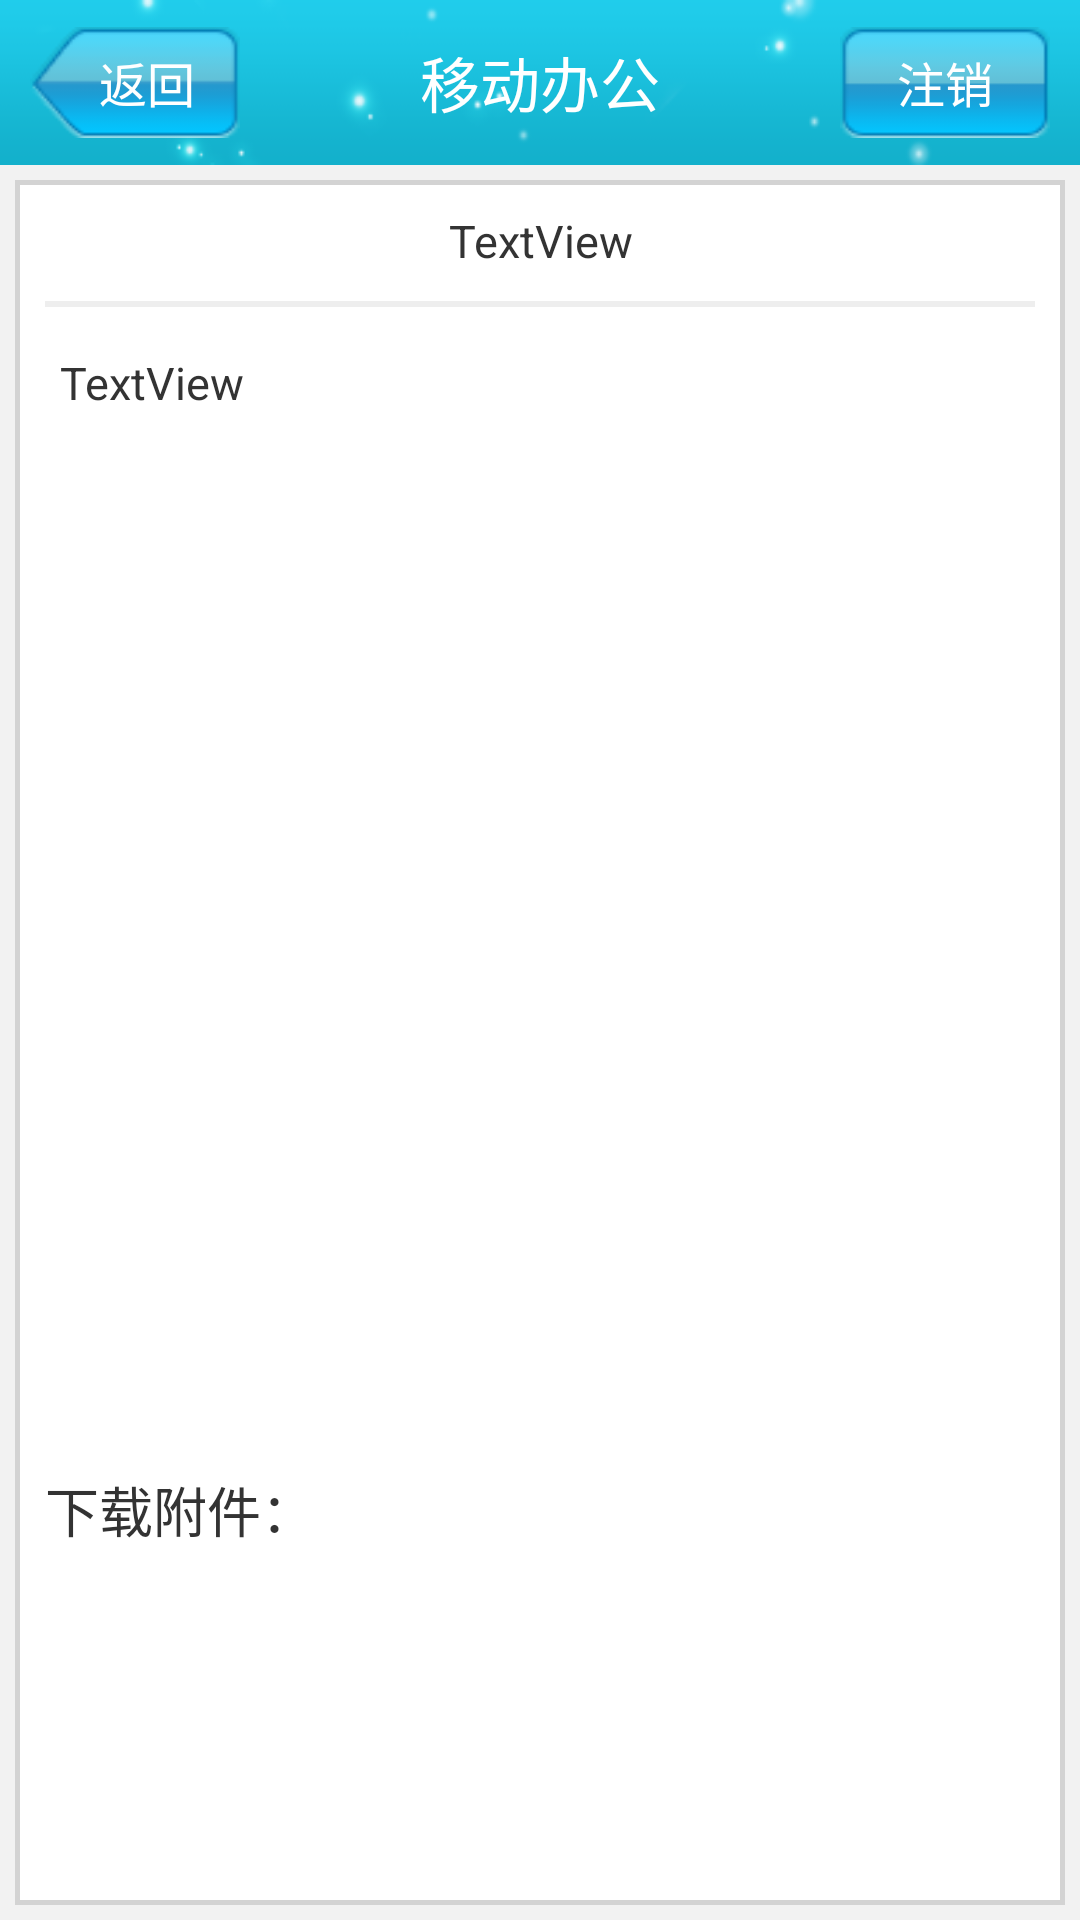

Android layout source for this screen:
<!-- AndroidManifest.xml: application theme AppTheme -->
<!-- res/layout/notificationdetail_activity.xml -->
<?xml version="1.0" encoding="utf-8"?>
<RelativeLayout xmlns:android="http://schemas.android.com/apk/res/android"
    android:layout_width="match_parent"
    android:layout_height="match_parent"
    android:background="@color/bg" >
    <include 
        android:id="@+id/title"
        layout="@layout/title"/>

    

    <RelativeLayout
        android:id="@+id/textView2"
        android:layout_width="match_parent"
        android:layout_height="match_parent"
        android:layout_below="@+id/title"

        android:layout_margin="5dp"
        android:background="@drawable/noti_mid_bg">

        <TextView
            android:id="@+id/tv_noti_title"
            android:layout_width="wrap_content"
            android:layout_height="wrap_content"
            android:layout_alignParentTop="true"
            android:layout_centerHorizontal="true"
            android:layout_marginTop="10dp"
            android:layout_marginLeft="50dp"
            android:layout_marginRight="50dp"
            android:gravity="center_vertical|center_horizontal"
            style="@style/text_style"
            android:text="TextView" />

        <View
            android:id="@+id/view1"
            android:layout_width="match_parent"
            android:layout_height="2dp"
            android:layout_marginLeft="10dp"
            android:layout_marginRight="10dp"
            android:layout_below="@+id/tv_noti_title"
            android:layout_marginTop="10dp"
            android:background="#eeeeee" />
        <TextView
            android:id="@+id/tv_noti_content"
            android:layout_width="match_parent"
            android:layout_height="match_parent"
            android:layout_below="@+id/view1"
            android:layout_above="@+id/lin_notice_buttom"
            android:layout_marginLeft="10dp"
            android:layout_marginRight="10dp"
            android:layout_marginTop="10dp"
            android:layout_marginBottom="10dp"
            android:gravity="top"
            android:padding="5dp"
            style="@style/text_style"
            android:singleLine="false" 
            android:scrollbars="vertical"  
            android:text="TextView" />
        <LinearLayout
            android:id="@+id/lin_notice_buttom"
            android:layout_width="match_parent"
            android:layout_height="150dp"
            android:layout_alignParentBottom="true"
            android:orientation="horizontal" >

            <TextView
                android:layout_width="wrap_content"
                android:layout_height="wrap_content"
                android:layout_marginLeft="10dp"
                android:layout_marginTop="5dp"
                android:gravity="center_vertical|center_horizontal"
                android:text="下载附件："
                android:textColor="#333333"
                android:textSize="18sp" />

            <ListView
                android:id="@+id/lv_xiazai"
                android:layout_width="match_parent"
                android:layout_height="wrap_content"
                android:layout_marginBottom="5dp"
                android:layout_marginLeft="10dp"
                android:layout_marginRight="10dp"
                android:descendantFocusability="afterDescendants"
                android:divider="#14b2ce"
                android:dividerHeight="1px"
                android:listSelector="#14b2ce" />

        </LinearLayout>
</RelativeLayout>
        

</RelativeLayout>
<!-- res/layout/title.xml (included above) -->
<?xml version="1.0" encoding="utf-8"?>
<RelativeLayout xmlns:android="http://schemas.android.com/apk/res/android"
    android:layout_width="match_parent"
    android:layout_height="55dp"
    android:background="@drawable/title_bg" >

    <TextView
        android:id="@id/titleBack"
        android:layout_width="70dp"
        android:layout_height="37dp"
        android:layout_centerVertical="true"
        android:layout_marginLeft="10dp"
        android:background="@drawable/titile_back_select"
        android:gravity="center_vertical|right"
        android:paddingRight="15dp"
        android:text="返回"
        android:textColor="@color/white"
        android:textSize="16.0sp" />

    <TextView
        android:id="@id/titleName"
        android:layout_width="wrap_content"
        android:layout_height="wrap_content"
        android:layout_centerHorizontal="true"
        android:layout_centerVertical="true"
        android:text="@string/app_name"
        android:textColor="@color/white"
        android:textSize="20sp" />

    <TextView
        android:id="@id/titleSub"
        android:layout_width="70dp"
        android:layout_height="37dp"
        android:layout_alignParentRight="true"
        android:layout_centerVertical="true"
        android:layout_marginRight="10dp"
        android:background="@drawable/titile_zx_select"
        android:gravity="center_vertical|center_horizontal"
        android:text="注销"
        android:textColor="#ffffff"
        android:textSize="16sp" />

</RelativeLayout>
<!-- resources referenced by this layout -->
<resources>
  <color name="bg">#f2f2f2</color>
  <color name="white">#ffffff</color>
  <!-- drawable noti_mid_bg (drawable) -->
  <?xml version="1.0" encoding="utf-8"?>
  <shape xmlns:android="http://schemas.android.com/apk/res/android" >
      <solid android:color="#ffffff"></solid>
      <stroke android:color="#D3D3D3"
          android:width="1.5dp"></stroke>
  
  </shape>
  <!-- drawable titile_back_select (drawable) -->
  <?xml version="1.0" encoding="utf-8"?>
  <selector xmlns:android="http://schemas.android.com/apk/res/android" >
      <item android:state_pressed="true" android:drawable="@drawable/titile_press_back"></item>
      <item android:drawable="@drawable/titile_back"></item>
  </selector>
  <!-- drawable titile_zx_select (drawable) -->
  <?xml version="1.0" encoding="utf-8"?>
  <selector xmlns:android="http://schemas.android.com/apk/res/android" >
      <item android:state_pressed="true" android:drawable="@drawable/btn_press_login"></item>
      <item android:drawable="@drawable/btn_login"></item>
  </selector>
  <!-- drawable title_bg: png bitmap (drawable-hdpi, 6632 bytes) -->
  <string name="app_name">移动办公</string>
  <style name="text_style">
          <item name="android:textColor">#333333</item>
          <item name="android:textSize">15sp</item>
      </style>
  <style name="AppTheme" parent="AppBaseTheme">
          
      </style>
  <!-- drawable titile_press_back: png bitmap (drawable-hdpi, 1592 bytes) -->
  <!-- drawable titile_back: png bitmap (drawable-hdpi, 51468 bytes) -->
  <!-- drawable btn_press_login: png bitmap (drawable-hdpi, 1154 bytes) -->
  <!-- drawable btn_login: png bitmap (drawable-hdpi, 50317 bytes) -->
  <style name="AppBaseTheme" parent="android:Theme.Light">
          
      </style>
</resources>
